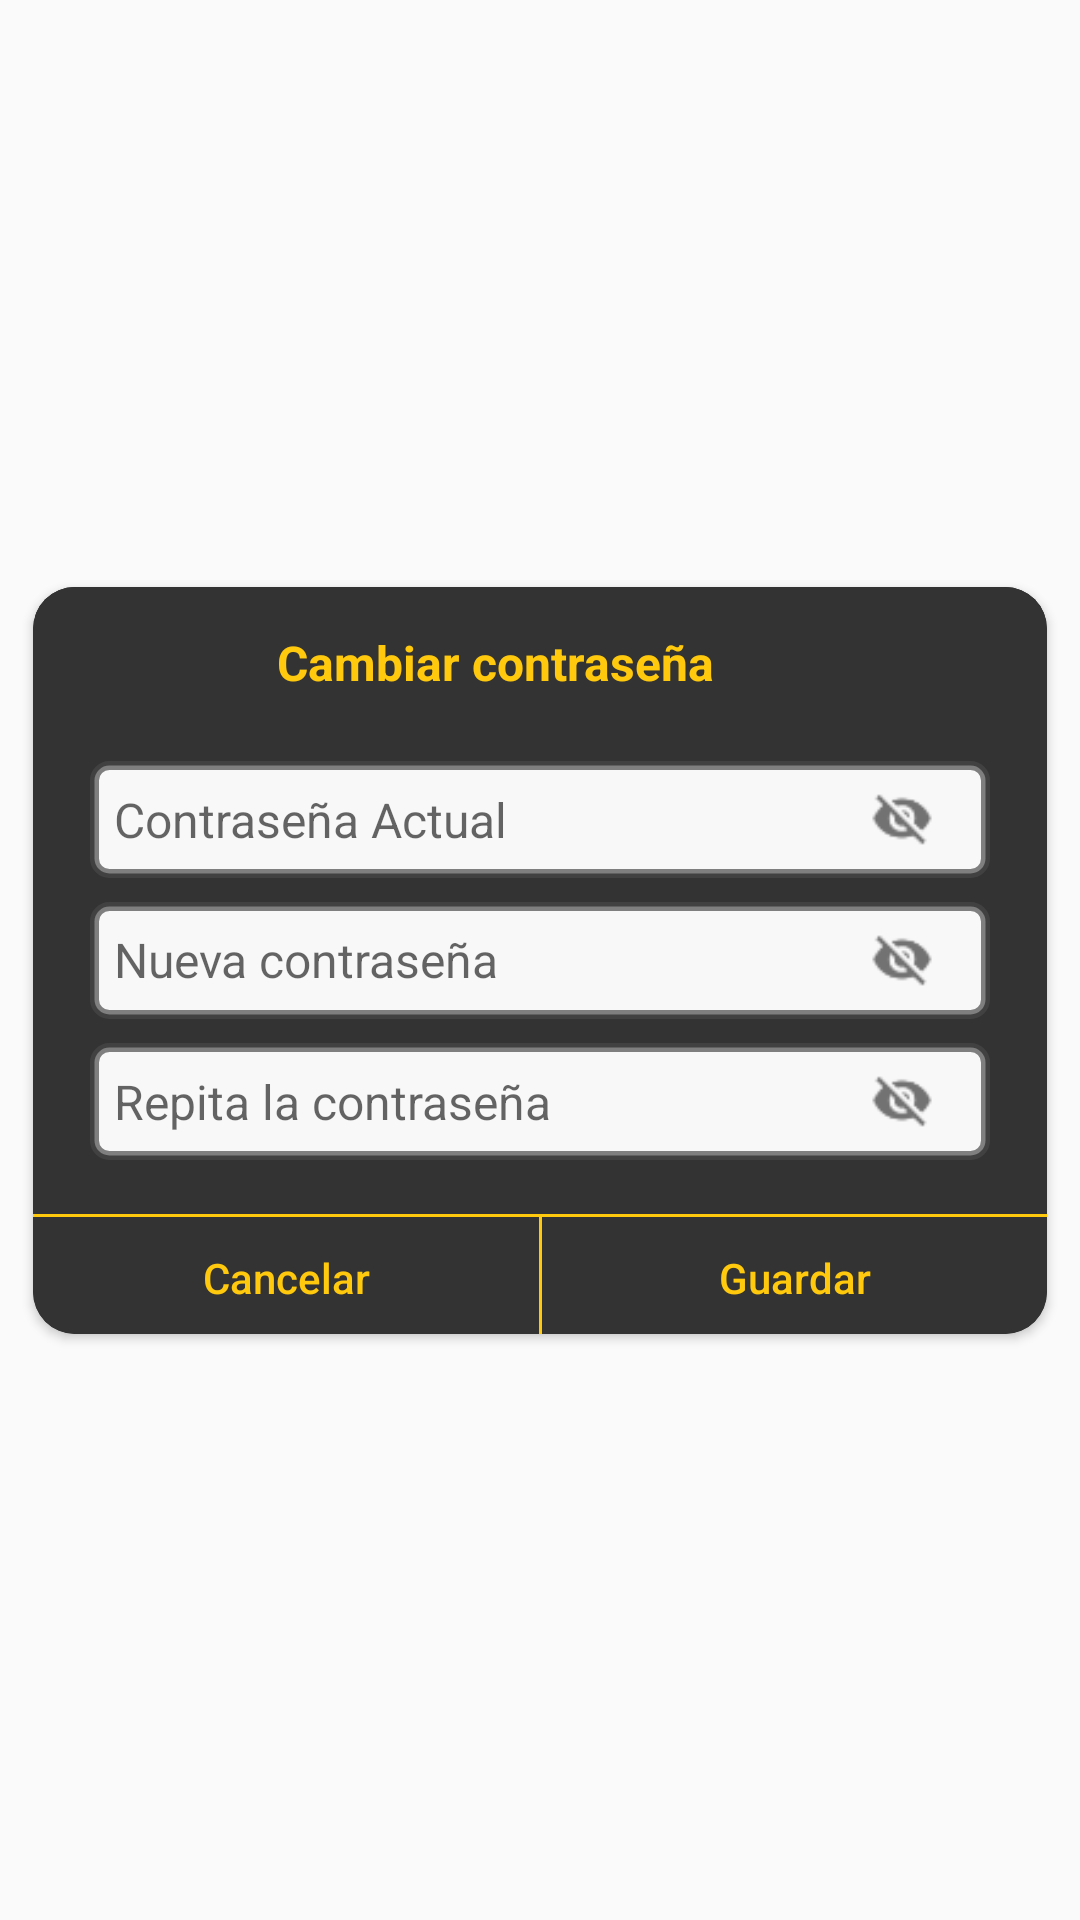

This screen was rendered from an Android layout file. Write that file and the resources it references.
<!-- AndroidManifest.xml: application theme DefaultTheme -->
<!-- res/layout/dialog_change_password.xml -->
<?xml version="1.0" encoding="utf-8"?>
<androidx.constraintlayout.widget.ConstraintLayout xmlns:android="http://schemas.android.com/apk/res/android"
    xmlns:app="http://schemas.android.com/apk/res-auto"
    xmlns:tools="http://schemas.android.com/tools"
    android:layout_width="match_parent"
    android:layout_height="match_parent"
    android:background="@color/transparent"
    android:orientation="vertical">

    <androidx.cardview.widget.CardView
        android:layout_width="338dp"
        android:layout_height="249dp"
        app:cardCornerRadius="14dp"
        app:cardBackgroundColor="@color/backgroud"
        app:layout_constraintBottom_toBottomOf="parent"
        app:layout_constraintEnd_toEndOf="parent"
        app:layout_constraintStart_toStartOf="parent"
        app:layout_constraintTop_toTopOf="parent">

        <androidx.constraintlayout.widget.ConstraintLayout
            android:layout_width="match_parent"
            android:layout_height="match_parent"
            android:background="@color/backgroud">

            <androidx.constraintlayout.widget.ConstraintLayout
                android:id="@+id/cl_title"
                android:layout_width="337dp"
                android:layout_height="50dp"
                android:background="@color/backgroud"
                app:layout_constraintEnd_toEndOf="parent"
                app:layout_constraintStart_toStartOf="parent"
                app:layout_constraintTop_toTopOf="parent">

                <TextView
                    android:id="@+id/tv_title"
                    android:layout_width="0dp"
                    android:layout_height="wrap_content"
                    android:gravity="center"
                    android:text="@string/change_password"
                    android:textColor="@color/orangebelike"
                    android:textSize="16sp"
                    android:textStyle="bold"
                    app:layout_constraintBottom_toBottomOf="parent"
                    app:layout_constraintEnd_toStartOf="@+id/bt_close"
                    app:layout_constraintStart_toStartOf="parent"
                    app:layout_constraintTop_toTopOf="parent" />

                <ImageView
                    android:id="@+id/bt_close"
                    android:layout_width="30dp"
                    android:layout_height="30dp"
                    android:layout_marginTop="2dp"
                    android:layout_marginBottom="2dp"
                    app:layout_constraintBottom_toBottomOf="parent"
                    app:layout_constraintEnd_toEndOf="parent"
                    app:layout_constraintTop_toTopOf="parent"
                    app:srcCompat="@drawable/ic_close"
                    tools:srcCompat="@drawable/ic_close"
                    app:tint="@color/orangebelike" />

            </androidx.constraintlayout.widget.ConstraintLayout>

            <LinearLayout
                android:id="@+id/linearLayoutConfirmPassWord"
                android:layout_width="300dp"
                android:layout_height="39dp"
                android:layout_marginStart="32dp"
                android:layout_marginTop="8dp"
                android:layout_marginEnd="32dp"
                android:background="@drawable/text_input"
                android:orientation="horizontal"
                app:layout_constraintEnd_toEndOf="parent"
                app:layout_constraintStart_toStartOf="parent"
                app:layout_constraintTop_toBottomOf="@+id/cl_title">

                <com.google.android.material.textfield.TextInputEditText
                    android:id="@+id/et_check_password"
                    android:layout_width="0dp"
                    android:layout_height="match_parent"
                    android:layout_marginStart="8dp"
                    android:layout_marginLeft="8dp"
                    android:layout_marginTop="2.5dp"
                    android:layout_marginBottom="2.5dp"
                    android:layout_weight="4"
                    android:background="@color/transparent"
                    android:hint="@string/current_password"
                    android:inputType="textPassword"
                    android:textAllCaps="false"
                    android:textSize="16sp"
                    app:layout_constraintEnd_toEndOf="parent"
                    app:layout_constraintStart_toStartOf="parent"
                    app:layout_constraintTop_toBottomOf="@+id/et_password" />

                <ImageView
                    android:id="@+id/btVisibleConfirmPassword"
                    android:layout_width="0dp"
                    android:layout_height="39dp"
                    android:layout_weight="1"
                    android:src="@drawable/ic_visibility_off" />
            </LinearLayout>

            <LinearLayout
                android:id="@+id/linearLayoutPassword"
                android:layout_width="300dp"
                android:layout_height="39dp"
                android:layout_marginStart="32dp"
                android:layout_marginTop="8dp"
                android:layout_marginEnd="32dp"
                android:background="@drawable/text_input"
                android:orientation="horizontal"
                app:layout_constraintEnd_toEndOf="parent"
                app:layout_constraintStart_toStartOf="parent"
                app:layout_constraintTop_toBottomOf="@+id/linearLayoutConfirmPassWord">


                <com.google.android.material.textfield.TextInputEditText
                    android:id="@+id/et_new_password_dialog"
                    android:layout_width="0dp"
                    android:layout_height="match_parent"
                    android:layout_marginStart="8dp"
                    android:layout_marginLeft="8dp"
                    android:layout_marginTop="2.5dp"
                    android:layout_marginBottom="3dp"
                    android:layout_weight="4"
                    android:background="@color/transparent"
                    android:hint="@string/new_password"
                    android:inputType="textPassword"
                    android:textAllCaps="false"
                    android:textSize="16sp"
                    app:layout_constraintEnd_toEndOf="parent"
                    app:layout_constraintStart_toStartOf="parent"
                    app:layout_constraintTop_toBottomOf="@+id/linearLayoutConfirmPassWord" />

                <ImageView
                    android:id="@+id/btVisiblePassword"
                    android:layout_width="0dp"
                    android:layout_height="39dp"
                    android:layout_weight="1"
                    android:src="@drawable/ic_visibility_off" />
            </LinearLayout>

            <LinearLayout
                android:id="@+id/linearLayoutNewPassWord"
                android:layout_width="300dp"
                android:layout_height="39dp"
                android:layout_marginStart="32dp"
                android:layout_marginTop="8dp"
                android:layout_marginEnd="32dp"
                android:background="@drawable/text_input"
                android:orientation="horizontal"
                app:layout_constraintEnd_toEndOf="parent"
                app:layout_constraintStart_toStartOf="parent"
                app:layout_constraintTop_toBottomOf="@+id/linearLayoutPassword">

                <com.google.android.material.textfield.TextInputEditText
                    android:id="@+id/et_renew_password_dialog"
                    android:layout_width="0dp"
                    android:layout_height="match_parent"
                    android:layout_marginStart="8dp"
                    android:layout_marginLeft="8dp"
                    android:layout_marginTop="2.5dp"
                    android:layout_marginBottom="2.5dp"
                    android:layout_weight="4"
                    android:background="@color/transparent"
                    android:hint="@string/repassword"
                    android:inputType="textPassword"
                    android:textAllCaps="false"
                    android:textSize="16sp"
                    app:layout_constraintEnd_toEndOf="parent"
                    app:layout_constraintStart_toStartOf="parent"
                    app:layout_constraintTop_toBottomOf="@+id/et_password" />

                <ImageView
                    android:id="@+id/btVisibleNewPassword"
                    android:layout_width="0dp"
                    android:layout_height="39dp"
                    android:layout_weight="1"
                    android:src="@drawable/ic_visibility_off" />
            </LinearLayout>

            <View
                android:id="@+id/view_horizontal"
                android:layout_width="0dp"
                android:layout_height="1dp"
                android:layout_marginTop="18dp"
                android:background="@color/orangebelike"
                app:layout_constraintEnd_toEndOf="parent"
                app:layout_constraintStart_toStartOf="parent"
                app:layout_constraintTop_toBottomOf="@+id/linearLayoutNewPassWord" />

            <Button
                android:id="@+id/bt_cancel"
                style="?android:attr/borderlessButtonStyle"
                android:layout_width="0dp"
                android:layout_height="wrap_content"
                android:backgroundTint="@color/AppThemeBaseColor"
                android:text="@string/cancel"
                android:textAllCaps="false"
                android:textColor="@color/orangebelike"
                app:layout_constraintBottom_toBottomOf="parent"
                app:layout_constraintEnd_toStartOf="@+id/view_vertical"
                app:layout_constraintHorizontal_bias="0.5"
                app:layout_constraintStart_toStartOf="parent"
                app:layout_constraintTop_toBottomOf="@+id/view_horizontal"
                app:layout_constraintVertical_bias="0.444" />

            <Button
                android:id="@+id/bt_accept"
                style="?android:attr/borderlessButtonStyle"
                android:layout_width="0dp"
                android:layout_height="wrap_content"
                android:backgroundTint="@color/AppThemeBaseColor"
                android:text="@string/save"
                android:textAllCaps="false"
                android:textColor="@color/orangebelike"
                app:layout_constraintBottom_toBottomOf="parent"
                app:layout_constraintEnd_toEndOf="parent"
                app:layout_constraintHorizontal_bias="0.5"
                app:layout_constraintStart_toEndOf="@+id/view_vertical"
                app:layout_constraintTop_toBottomOf="@+id/view_horizontal"
                app:layout_constraintVertical_bias="0.444" />

            <View
                android:id="@+id/view_vertical"
                android:layout_width="1dp"
                android:layout_height="0dp"
                android:background="@color/orangebelike"
                app:layout_constraintBottom_toBottomOf="parent"
                app:layout_constraintEnd_toStartOf="@+id/bt_accept"
                app:layout_constraintHorizontal_bias="0.5"
                app:layout_constraintStart_toEndOf="@+id/bt_cancel"
                app:layout_constraintTop_toBottomOf="@+id/view_horizontal" />

        </androidx.constraintlayout.widget.ConstraintLayout>
    </androidx.cardview.widget.CardView>

</androidx.constraintlayout.widget.ConstraintLayout>
<!-- resources referenced by this layout -->
<resources>
  <color name="AppThemeBaseColor">#AE484848</color>
  <color name="backgroud">#333333</color>
  <color name="orangebelike">#FFC90E</color>
  <color name="transparent">#004A736F</color>
  <!-- drawable ic_close: png bitmap (drawable, 1650 bytes) -->
  <!-- drawable ic_visibility_off: png bitmap (drawable-v24, 827 bytes) -->
  <!-- drawable text_input (drawable-v24) -->
  <?xml version="1.0" encoding="utf-8"?>
  <selector xmlns:android="http://schemas.android.com/apk/res/android">
  
      <item>
          <shape android:shape="rectangle">
              <solid android:color="@color/textInputcolor" />
              <corners android:radius="5dp" />
              <stroke android:width="3dip" android:color="@color/AppThemeBaseColor" />
          </shape>
      </item>
  
  </selector>
  <string name="cancel">Cancelar</string>
  <string name="change_password">Cambiar contraseña</string>
  <string name="current_password">Contraseña Actual</string>
  <string name="new_password">Nueva contraseña</string>
  <string name="repassword">Repita la contraseña</string>
  <string name="save">Guardar</string>
  <style name="DefaultTheme" parent="Theme.AppCompat.Light.DarkActionBar">
          <item name="colorPrimary">@color/AppThemeBaseColor</item>
          <item name="colorPrimaryDark">@color/orangebelike</item>
          <item name="colorAccent">@color/link_color</item>
      </style>
  <color name="textInputcolor">#F8F8F8</color>
  <color name="link_color">#3B7EED</color>
</resources>
